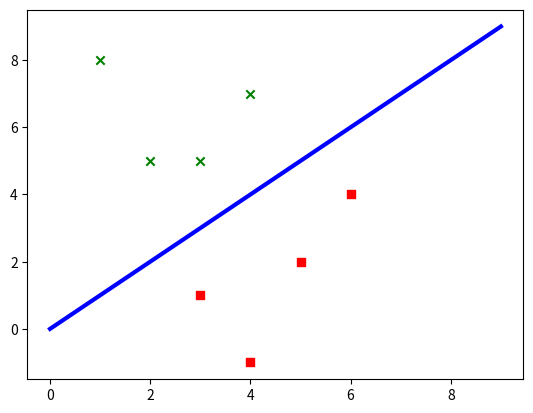

The script that saved this image:
# -------------------------------------------------
# Classifies data into 2 classes. If in point(x, y)
#  case 1. x > y  : class_A
#  case 2. x < y  : class_B
# --------------------------------------------------
import numpy as np
import matplotlib.pyplot as plt

# input data
X = np.array([[3,1], [2,5], [1,8], [6,4], [5,2], [3,5], [4,7], [4,-1]])

# labels
y = [0, 1, 1, 0, 0, 1, 1, 0]

# separate the data into classes based on 'y'.
# e.g First value in X is [3, 1] 3 > 1 and classified in y as 0 and so on
class_A = np.array([X[i] for i in range(len(X)) if y[i] == 0])
class_B = np.array([X[i] for i in range(len(X)) if y[i] == 1])

# draw the separator line, seperates data points in to two classes
line_x = range(10)
line_y = line_x

# plot labeled data and separator line
plt.figure()
plt.scatter(class_A[:, 0], class_A[:, 1], color='red', marker='s')
plt.scatter(class_B[:,0], class_B[:,1], color='green', marker='x')
plt.plot(line_x, line_y, color='blue', linewidth=3)
plt.show()
